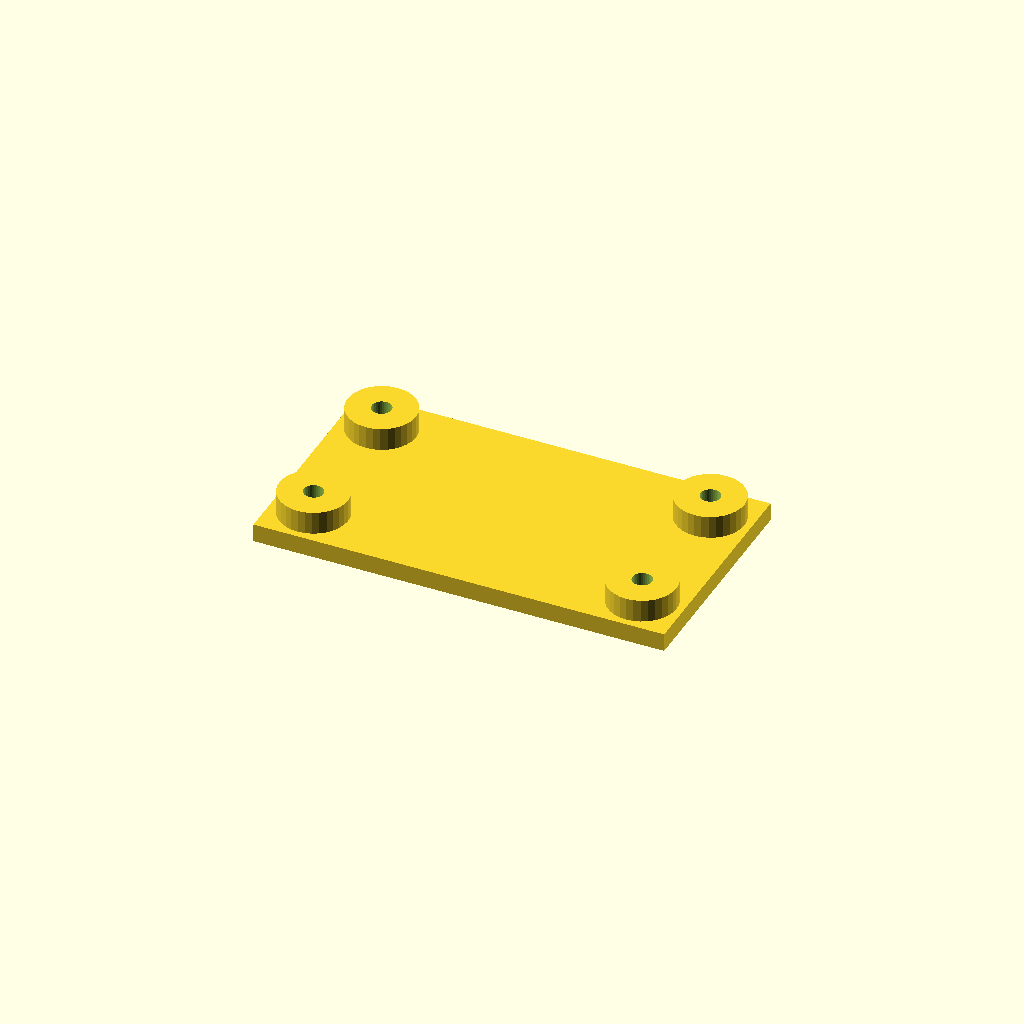
Cell 1: the model at its default parameters.
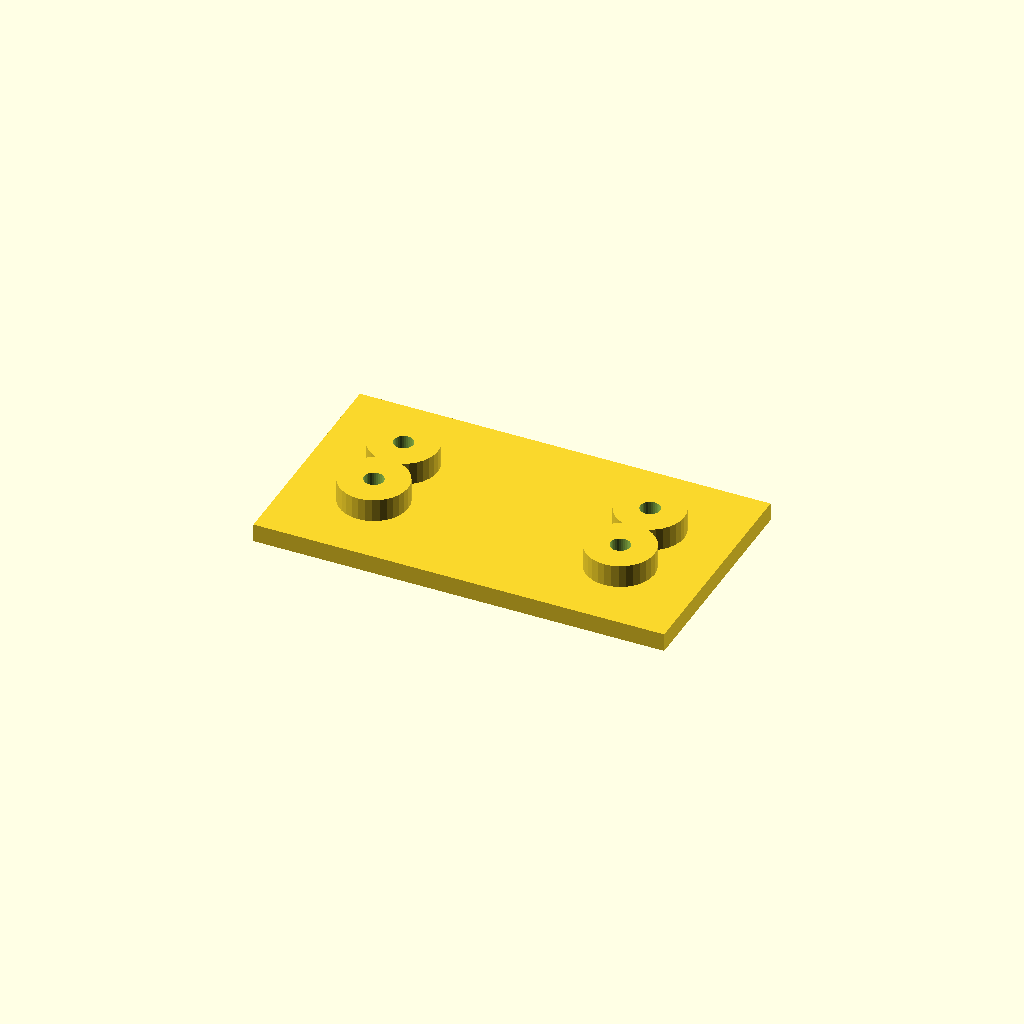
Cell 2: edge = 36 (everything else at default).
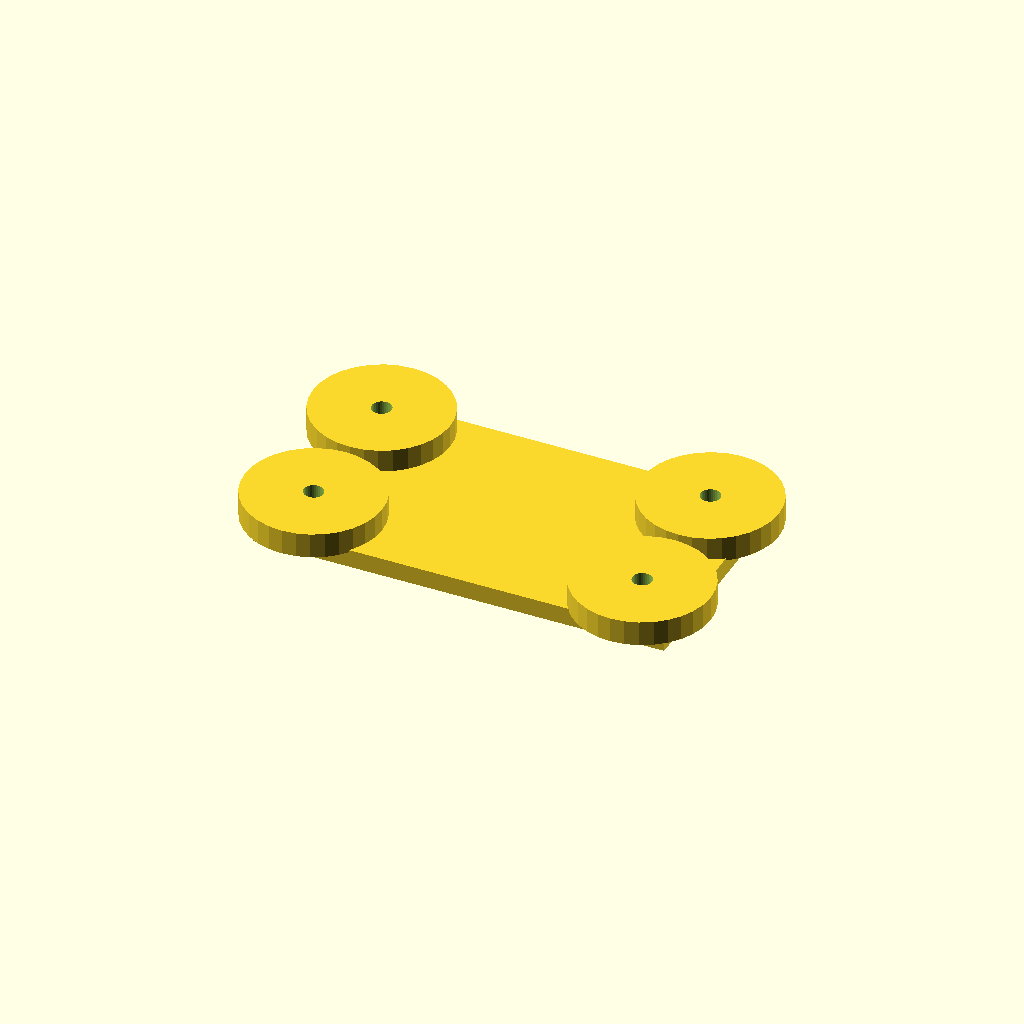
Cell 3 — boss_d set to 60, the other parameters unchanged.
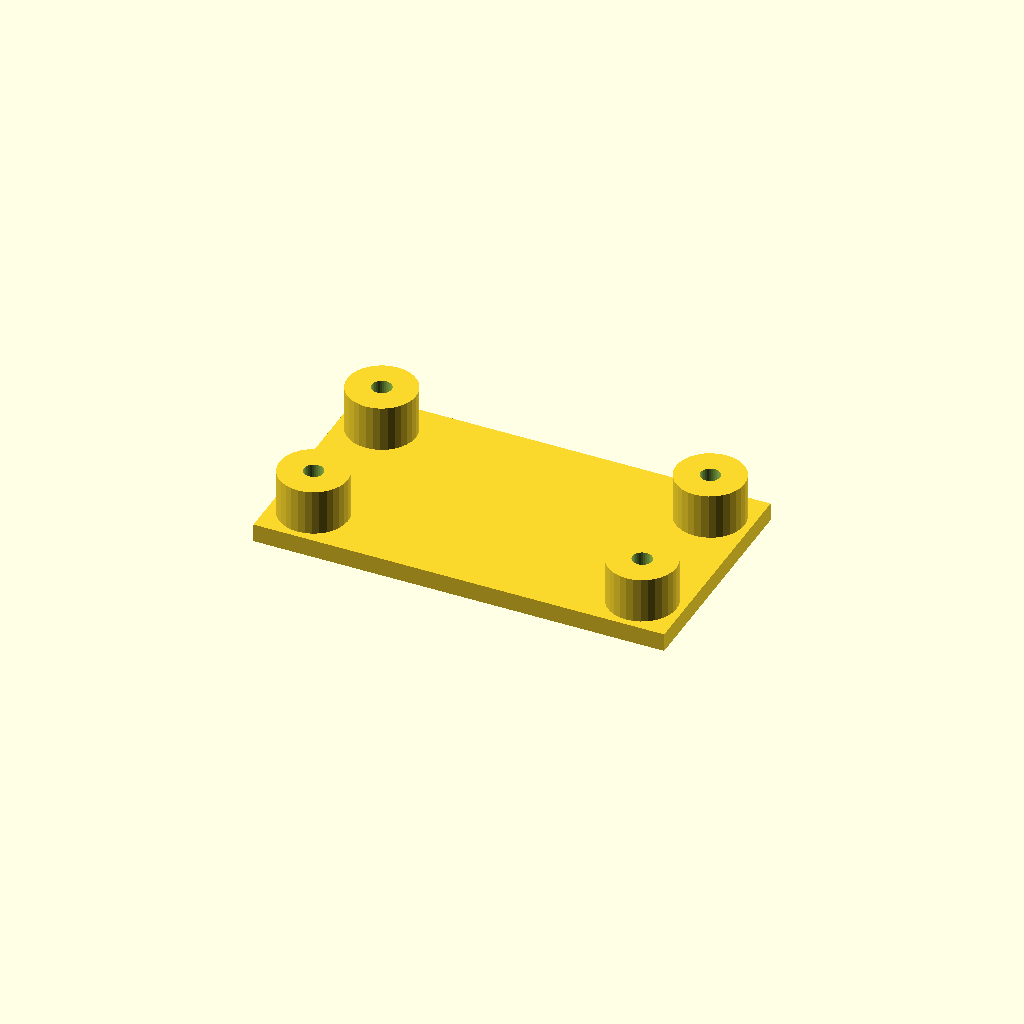
Cell 4: boss_h = 20 (everything else at default).
All cells are drawn from one camera (rotation 55°, 0°, 25°, orthographic, colour scheme Cornfield), so only the parameter changes between them.
The OpenSCAD source (optional_data/data/place1/anchorpads/part_0113.scad):
$fn = 32;

// ----------------------------------------------------------------------
// Anchor pads 180 x 100 x 18
// four corner bosses with anchor holes
// ----------------------------------------------------------------------

// --- parameters (mm) ---
plate = [180, 100, 8];  // base plate size (x, y, z)
pads = 4;               // boss count, one per corner
edge = 18;              // boss centre offset from the plate edge
boss_d = 30;            // boss diameter
boss_h = 10;            // boss height above the base plate
bore_d = 8.4;           // nominal hole diameter from the drawing
print_allowance = 0.2;  // clearance added for printing

// --- derived feature positions (mm) ---
hole_d = bore_d + print_allowance;  // = 8.6   hole diameter as printed
height = plate[2] + boss_h;         // = 18   overall height of the part
corner_x = plate[0] / 2 - edge;     // = 72   boss centre X
corner_y = plate[1] / 2 - edge;     // = 32   boss centre Y
feature_centers = [
  [corner_x, corner_y],
  [-corner_x, corner_y],
  [-corner_x, -corner_y],
  [corner_x, -corner_y]
];   // boss centres, anchor holes are drilled there

// base plate, four bosses standing on it, anchor holes all the way through
difference() {
  union() {
    cube(plate, center = true);
    for (centre = feature_centers)
      translate([centre[0], centre[1], plate[2] / 2 - 1])
        cylinder(d = boss_d, h = boss_h + 1);
  }
  for (centre = feature_centers)
    translate([centre[0], centre[1], -height])
      cylinder(d = hole_d, h = 2 * height + 2);  // through boss and plate
}
Parameter table extracted from the source (name, type, default, range or options):
plate: vector, default [180, 100, 8]
pads: number, default 4
edge: number, default 18
boss_d: number, default 30
boss_h: number, default 10
bore_d: number, default 8.4
print_allowance: number, default 0.2
